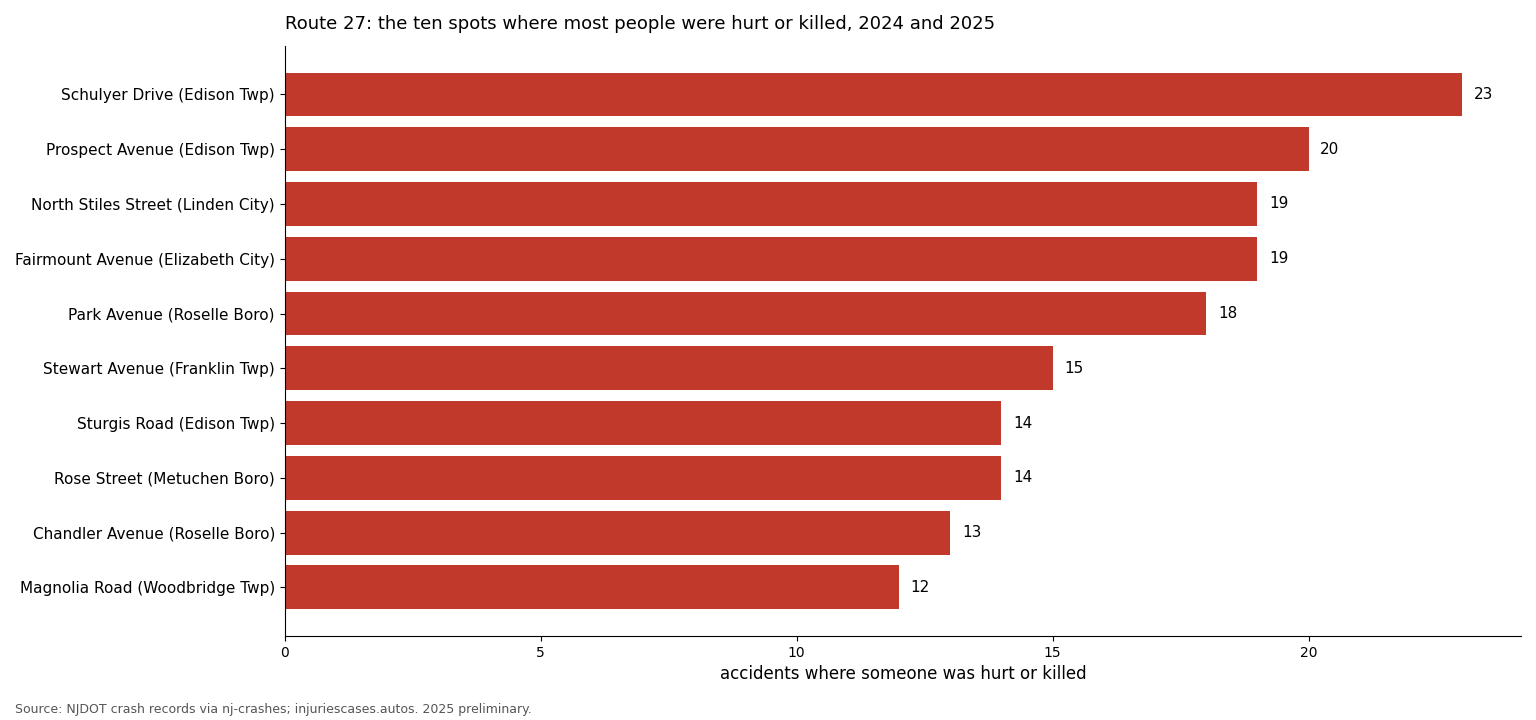

The data file committed next to this chart (first rows):
cross_street, municipality, county, ki, total, killed, lat, lon
SCHULYER DRIVE, Edison Twp, Middlesex, 23, 59, 0, 40.51, -74.41
PROSPECT AVENUE, Edison Twp, Middlesex, 20, 47, 0, 40.52, -74.4
NORTH STILES STREET (UNION COUNTY 615), Linden City, Union, 19, 56, 0, 40.63, -74.27
FAIRMOUNT AVENUE, Elizabeth City, Union, 19, 38, 0, 40.68, -74.21
PARK AVENUE (UNION COUNTY 616), Roselle Boro, Union, 18, 39, 0, 40.65, -74.24
STEWART AVENUE, Franklin Twp, Somerset, 15, 57, 1, 40.44, -74.54
STURGIS ROAD, Edison Twp, Middlesex, 14, 28, 0, 40.53, -74.39
ROSE STREET, Metuchen Boro, Middlesex, 14, 17, 0, 40.54, -74.37
CHANDLER AVENUE, Roselle Boro, Union, 13, 32, 1, 40.65, -74.25
MAGNOLIA ROAD, Woodbridge Twp, Middlesex, 12, 40, 0, 40.57, -74.33
